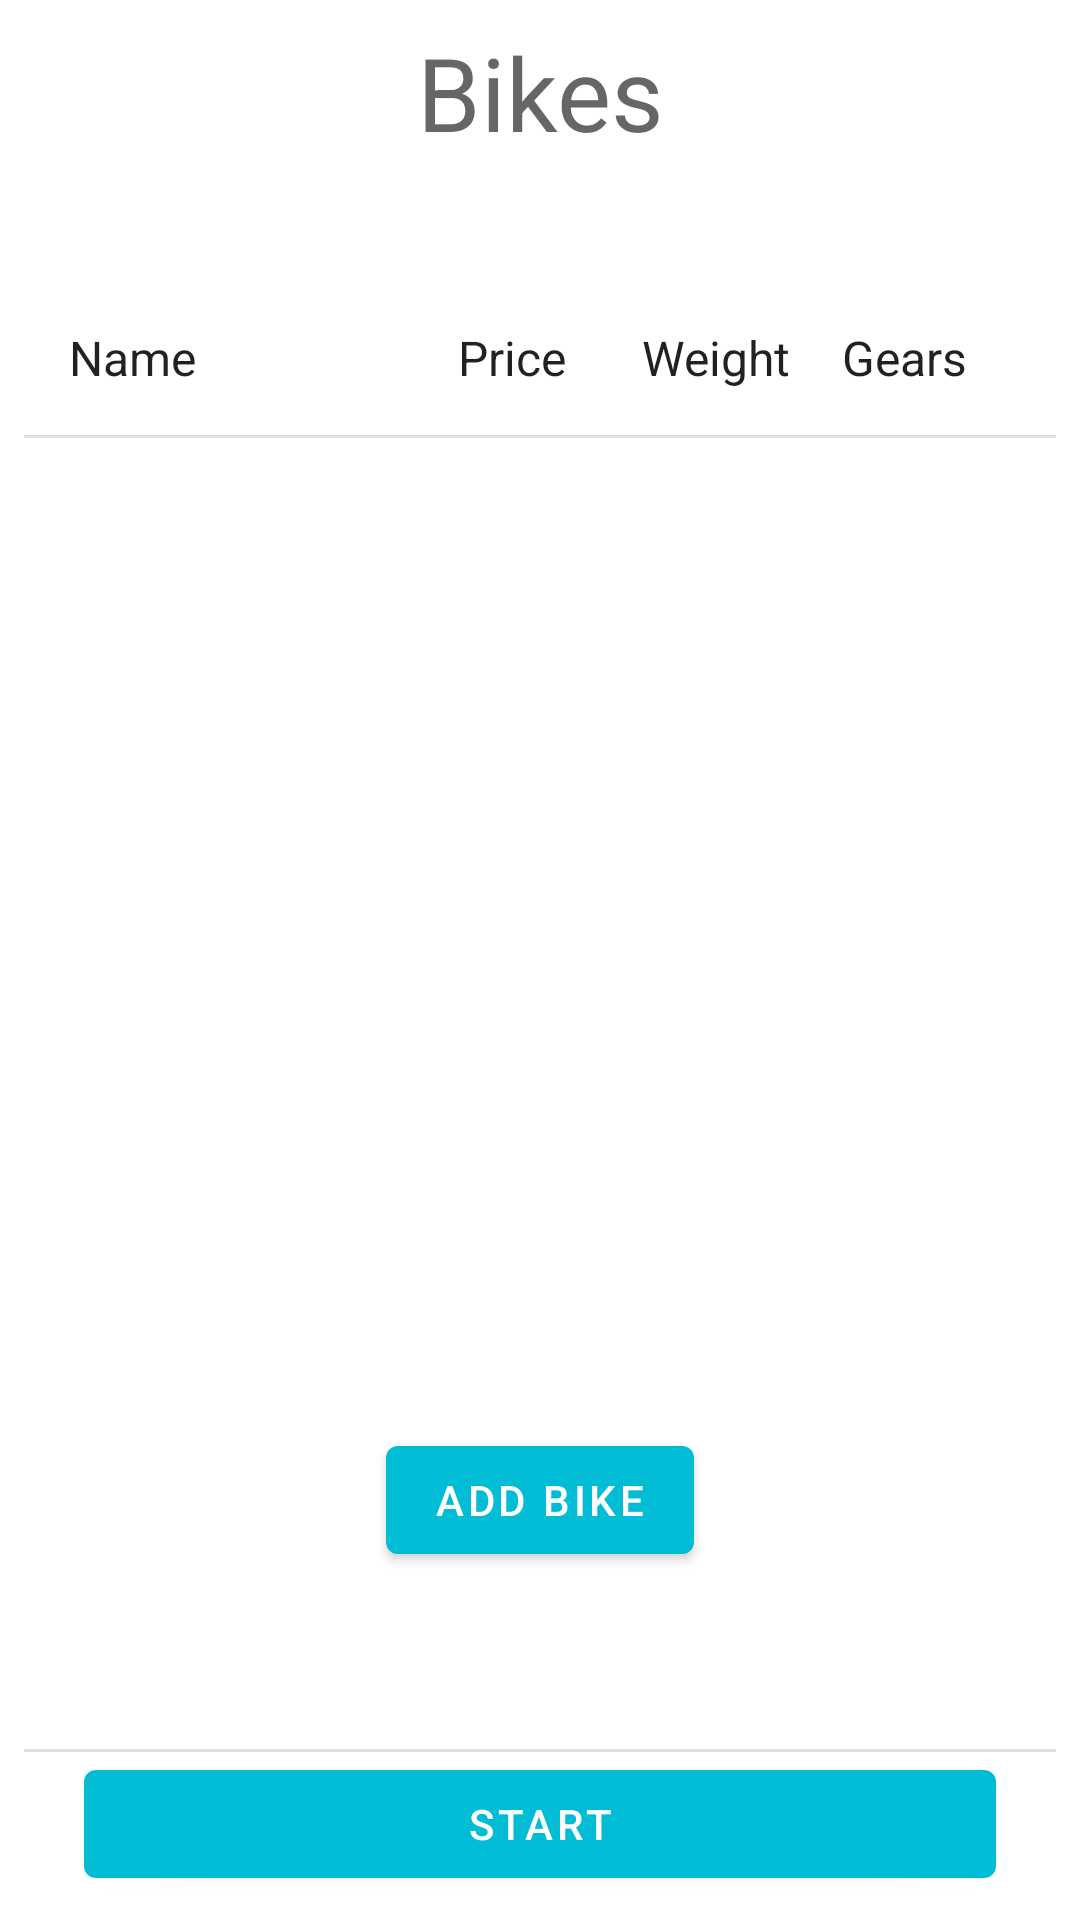

Layout XML and referenced resources for this Android screen:
<!-- AndroidManifest.xml: activity theme Theme.DecisionMaking.NoActionBar -->
<!-- res/layout/fragment_main.xml -->
<?xml version="1.0" encoding="utf-8"?>
<androidx.constraintlayout.widget.ConstraintLayout xmlns:android="http://schemas.android.com/apk/res/android"
    xmlns:app="http://schemas.android.com/apk/res-auto"
    xmlns:tools="http://schemas.android.com/tools"
    android:layout_width="match_parent"
    android:layout_height="match_parent"
    android:padding="8sp"
    tools:context=".presentation.input.ui.InputBikeFragment">

    <TextView
        android:id="@+id/bikeTextView"
        android:layout_width="match_parent"
        android:layout_height="wrap_content"
        android:gravity="center"
        android:layout_marginBottom="40dp"
        android:text="Bikes"
        android:textAppearance="@style/TextAppearance.AppCompat.Display1"
        app:layout_constraintBottom_toTopOf="@id/bikeHeaderItem"
        app:layout_constraintEnd_toEndOf="parent"
        app:layout_constraintStart_toStartOf="parent"
        app:layout_constraintTop_toTopOf="parent"
        app:layout_constraintVertical_bias="0.0"
        app:layout_constraintVertical_chainStyle="packed" />

    <include
        android:id="@+id/bikeHeaderItem"
        layout="@layout/item_bike_header"
        android:layout_width="match_parent"
        android:layout_height="wrap_content"
        app:layout_constraintVertical_chainStyle="packed"
        app:layout_constraintEnd_toEndOf="parent"
        app:layout_constraintStart_toStartOf="parent"
        app:layout_constraintBottom_toTopOf="@id/recyclerView"
        app:layout_constraintTop_toBottomOf="@id/bikeTextView" />

    <com.google.android.material.divider.MaterialDivider
        android:layout_width="match_parent"
        android:layout_height="wrap_content"
        app:layout_constraintTop_toBottomOf="@id/bikeHeaderItem"/>

    <androidx.recyclerview.widget.RecyclerView
        android:id="@+id/recyclerView"
        android:layout_width="match_parent"
        android:layout_height="0dp"
        app:layoutManager="androidx.recyclerview.widget.LinearLayoutManager"
        app:layout_constraintBottom_toTopOf="@id/addBikeButton"
        app:layout_constraintEnd_toEndOf="parent"
        app:layout_constraintStart_toStartOf="parent"
        app:layout_constraintTop_toBottomOf="@+id/bikeHeaderItem"
        app:layout_constraintVertical_bias="0.32999998"
        tools:listitem="@layout/item" />

    <Button
        android:id="@+id/addBikeButton"
        android:layout_width="wrap_content"
        android:layout_height="wrap_content"
        android:text="Add Bike"
        app:layout_constraintBottom_toTopOf="@id/divider"
        app:layout_constraintEnd_toEndOf="parent"
        app:layout_constraintStart_toStartOf="parent"
        app:layout_constraintTop_toBottomOf="@id/recyclerView" />

    <com.google.android.material.divider.MaterialDivider
        android:id="@+id/divider"
        android:layout_width="match_parent"
        android:layout_height="wrap_content"
        app:layout_constraintBottom_toTopOf="@id/startQuestions"
        app:layout_constraintEnd_toEndOf="parent"
        app:layout_constraintStart_toStartOf="parent" />

    <Button
        android:id="@+id/startQuestions"
        android:layout_width="match_parent"
        android:layout_height="wrap_content"
        android:layout_marginHorizontal="20dp"
        android:layout_marginTop="60dp"
        android:text="start"
        app:layout_constraintBottom_toBottomOf="parent"
        app:layout_constraintEnd_toEndOf="parent"
        app:layout_constraintStart_toStartOf="parent"
        app:layout_constraintTop_toBottomOf="@id/addBikeButton" />


</androidx.constraintlayout.widget.ConstraintLayout>
<!-- res/layout/item_bike_header.xml (included above) -->
<?xml version="1.0" encoding="utf-8"?>
<androidx.constraintlayout.widget.ConstraintLayout xmlns:android="http://schemas.android.com/apk/res/android"
    xmlns:app="http://schemas.android.com/apk/res-auto"
    android:layout_width="match_parent"
    android:layout_height="wrap_content"
    android:padding="10sp">

    <TextView
        android:id="@+id/nameTextView"
        android:layout_width="0dp"
        android:layout_height="wrap_content"
        android:padding="5dp"
        android:text="Name"
        android:textAppearance="@style/TextAppearance.AppCompat.Subhead"
        app:layout_constraintStart_toStartOf="parent"
        app:layout_constraintTop_toTopOf="parent"
        app:layout_constraintWidth_percent="0.4" />

    <TextView
        android:id="@+id/priceTextView"
        android:layout_width="0dp"
        android:layout_height="wrap_content"
        android:padding="5dp"
        android:text="Price"
        android:textAppearance="@style/TextAppearance.AppCompat.Subhead"
        app:layout_constraintStart_toEndOf="@id/nameTextView"
        app:layout_constraintTop_toTopOf="@id/nameTextView"
        app:layout_constraintWidth_percent="0.19" />

    <TextView
        android:id="@+id/weightTextView"
        android:layout_width="0dp"
        android:layout_height="wrap_content"
        android:padding="5dp"
        android:text="Weight"
        android:textAppearance="@style/TextAppearance.AppCompat.Subhead"
        app:layout_constraintBottom_toBottomOf="@id/nameTextView"
        app:layout_constraintStart_toEndOf="@id/priceTextView"
        app:layout_constraintTop_toTopOf="@id/nameTextView"
        app:layout_constraintWidth_percent="0.2" />

    <TextView
        android:id="@+id/gearsTextView"
        android:layout_width="0dp"
        android:layout_height="wrap_content"
        android:padding="5dp"
        android:text="Gears"
        android:textAppearance="@style/TextAppearance.AppCompat.Subhead"
        app:layout_constraintBottom_toBottomOf="@id/nameTextView"
        app:layout_constraintEnd_toEndOf="parent"
        app:layout_constraintStart_toEndOf="@id/weightTextView"
        app:layout_constraintTop_toTopOf="@id/nameTextView"
        app:layout_constraintWidth_percent="0.2" />


</androidx.constraintlayout.widget.ConstraintLayout>
<!-- res/layout/item.xml (included above) -->
<?xml version="1.0" encoding="utf-8"?>
<androidx.constraintlayout.widget.ConstraintLayout xmlns:android="http://schemas.android.com/apk/res/android"
    xmlns:app="http://schemas.android.com/apk/res-auto"
    xmlns:tools="http://schemas.android.com/tools"
    android:layout_width="match_parent"
    android:layout_height="wrap_content"
    android:padding="10sp">

    <TextView
        android:id="@+id/nameTextView"
        android:layout_width="0dp"
        android:layout_height="wrap_content"
        android:padding="5dp"
        android:textAppearance="@style/TextAppearance.AppCompat.Body1"
        app:layout_constraintStart_toStartOf="parent"
        app:layout_constraintTop_toTopOf="parent"
        app:layout_constraintWidth_percent="0.2"
        tools:text="Mountain 3000" />

    <TextView
        android:id="@+id/priceTextView"
        android:layout_width="0dp"
        android:layout_height="wrap_content"
        android:padding="5dp"
        android:textAppearance="@style/TextAppearance.AppCompat.Body1"
        app:layout_constraintStart_toEndOf="@id/nameTextView"
        app:layout_constraintTop_toTopOf="@id/nameTextView"
        app:layout_constraintWidth_percent="0.2"
        tools:text="542$" />

    <TextView
        android:id="@+id/weightTextView"
        android:layout_width="0dp"
        android:layout_height="wrap_content"
        android:padding="5dp"
        android:textAppearance="@style/TextAppearance.AppCompat.Body1"
        app:layout_constraintBottom_toBottomOf="@id/nameTextView"
        app:layout_constraintStart_toEndOf="@id/priceTextView"
        app:layout_constraintTop_toTopOf="@id/nameTextView"
        app:layout_constraintWidth_percent="0.2"
        tools:text="5kg" />

    <TextView
        android:id="@+id/gearsTextView"
        android:layout_width="0dp"
        android:layout_height="wrap_content"
        android:padding="5dp"
        android:textAppearance="@style/TextAppearance.AppCompat.Body1"
        app:layout_constraintBottom_toBottomOf="@id/nameTextView"
        app:layout_constraintEnd_toEndOf="parent"
        app:layout_constraintStart_toEndOf="@id/weightTextView"
        app:layout_constraintTop_toTopOf="@id/nameTextView"
        app:layout_constraintWidth_percent="0.2"
        tools:text="5" />


</androidx.constraintlayout.widget.ConstraintLayout>
<!-- resources referenced by this layout -->
<resources>
  <style name="Theme.DecisionMaking.NoActionBar">
          <item name="windowActionBar">false</item>
          <item name="windowNoTitle">true</item>
      </style>
</resources>
